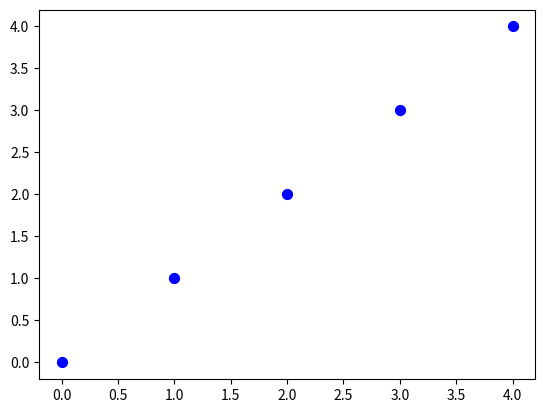

Source code (Python): (Note: this script raises an exception after producing the figure.)
"""
Generate all Figures!
"""

# Saving Figure
import matplotlib.pyplot as plt
fig, ax = plt.subplots()
ax.scatter(range(5), range(5), s=50, c='b')
plt.savefig("../outputs/figures/chart.pdf")

